Run: headless pygame with SDL's dummy video driver; simulated clock (each Clock.tick advances the game by its frame time, no real sleeping); random seed 0; keys injected as events and as key.get_pressed() state; no mouse input.
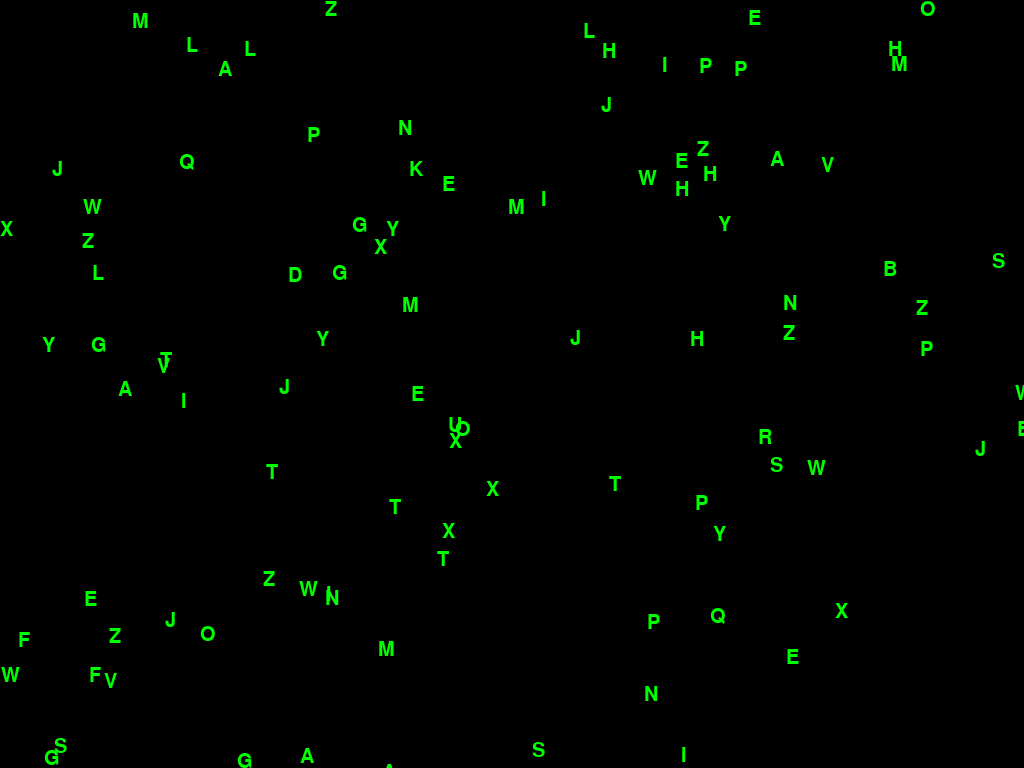
Frame 1 of 4 · flips 1–60 · no input
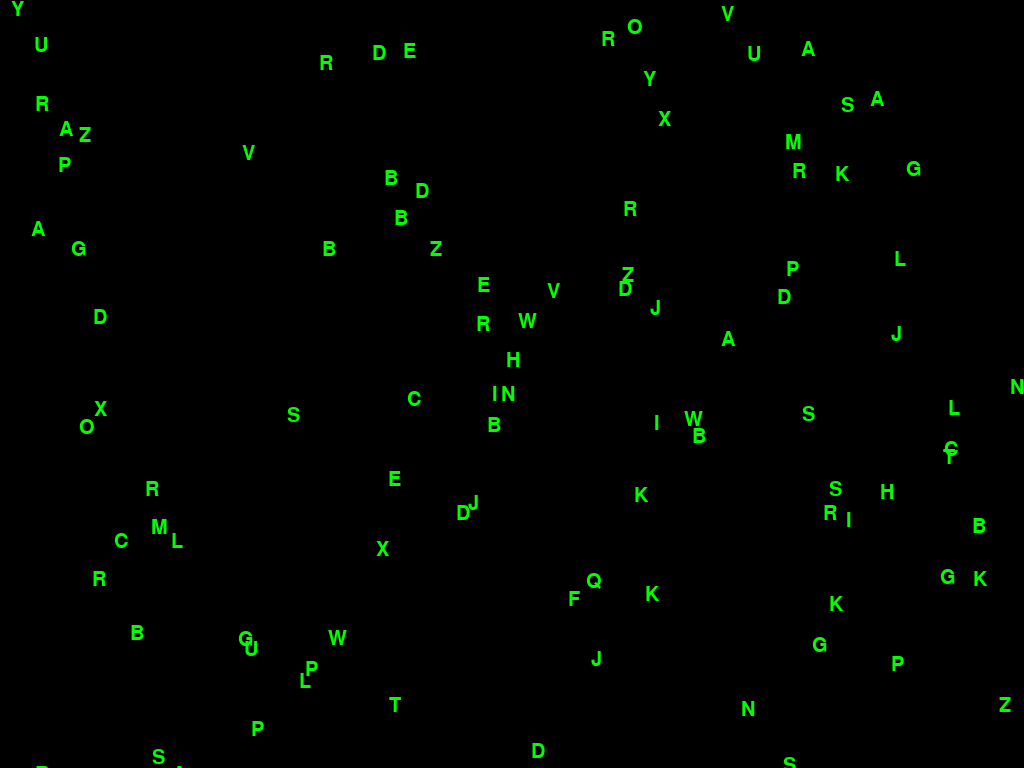
Frame 2 of 4 · flips 61–180 · tapped SPACE, RETURN · held RIGHT (→), D
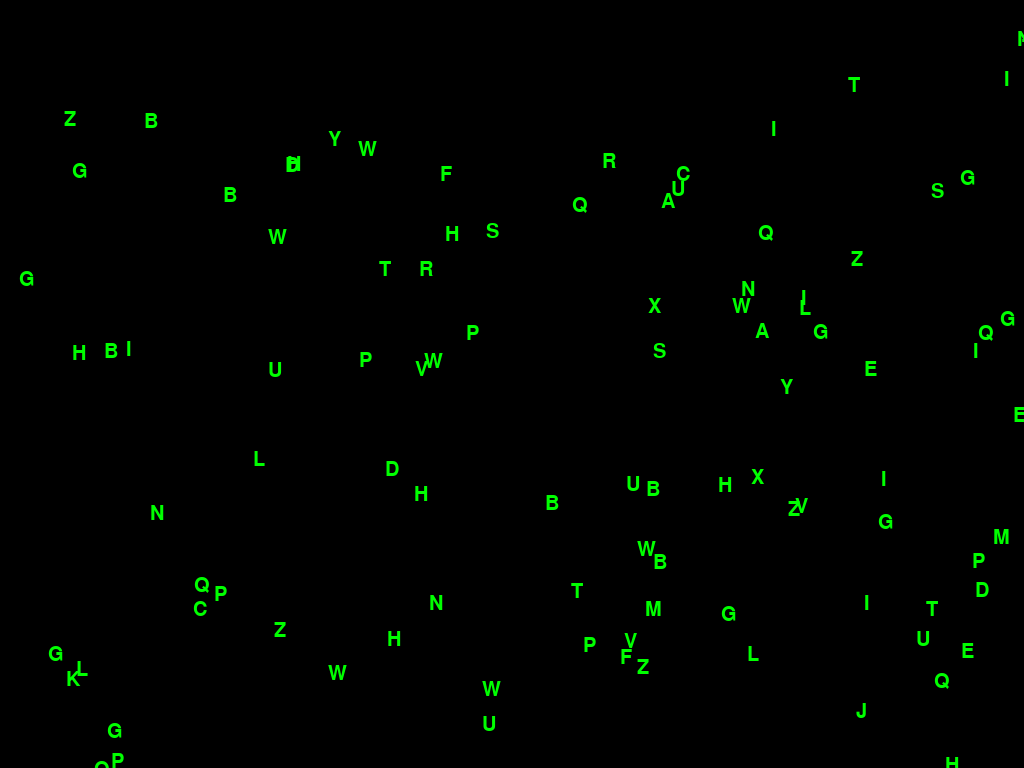
Frame 3 of 4 · flips 181–300 · held DOWN (↓), S
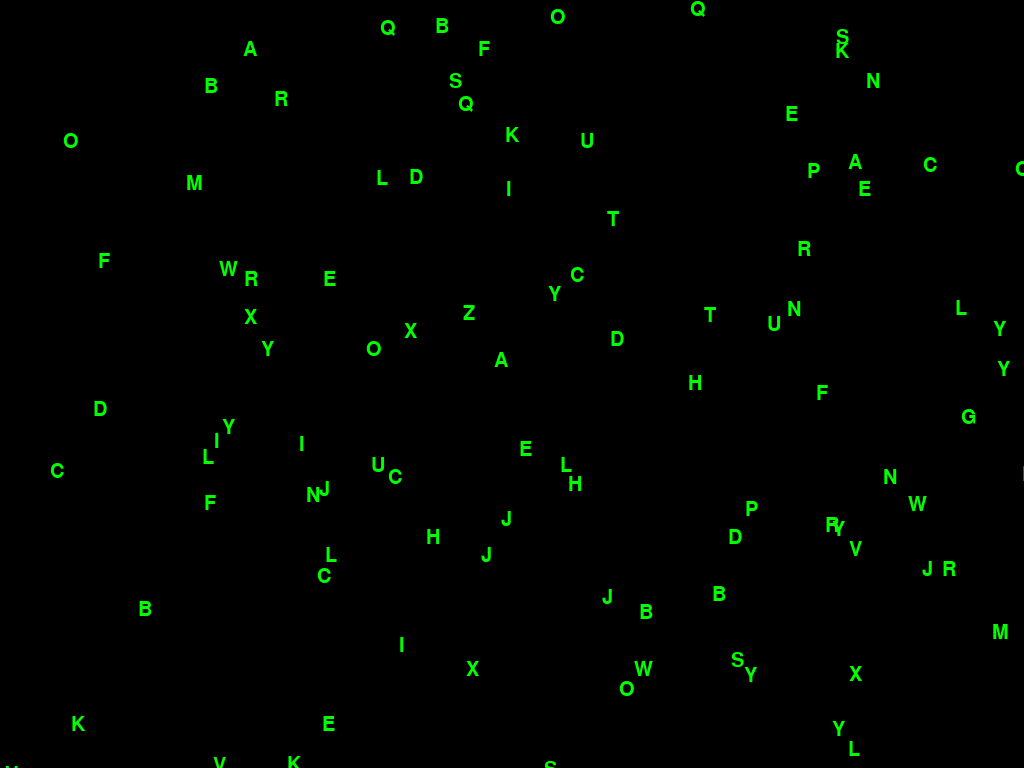
Frame 4 of 4 · flips 301–420 · held LEFT (←), A, UP (↑), W

The pygame program that drew these frames:


import pygame
import random

pygame.init()

# Set up display
width, height = pygame.display.Info().current_w, pygame.display.Info().current_h
screen = pygame.display.set_mode((width, height), pygame.FULLSCREEN)
pygame.display.set_caption("Raining Letters")

# Define colors
black = (0, 0, 0)
fluorescent_green = (0, 255, 0)

# Define the font
font = pygame.font.SysFont(None, 30)

# Create a list of letters
letters = [chr(i) for i in range(65, 91)]  # A-Z

# Create a list to store letter positions and speeds
letter_positions = [{'x': random.randint(0, width), 'y': random.randint(-50, height), 'speed': random.randint(5, 20)} for _ in range(100)]

# Game loop
running = True
while running:
    for event in pygame.event.get():
        if event.type == pygame.QUIT:
            running = False
        elif event.type == pygame.KEYDOWN:
            if event.key == pygame.K_ESCAPE:
                running = False  # Set running to False to end the while loop.

#    for event in pygame.event.get():
#        if event.type == pygame.QUIT:
#            running = False

    # Update letter positions
    for letter in letter_positions:
        letter['y'] += letter['speed']
        if letter['y'] > height:
            letter['y'] = 0
            letter['x'] = random.randint(0, width)

    # Draw background
    screen.fill(black)

    # Draw letters
    for i, letter in enumerate(letter_positions):
        text = font.render(random.choice(letters), True, fluorescent_green)
        screen.blit(text, (letter['x'], letter['y']))

    pygame.display.flip()
    pygame.time.Clock().tick(30)

pygame.quit()
#```

#This version sets the display mode to fullscreen (`pygame.FULLSCREEN`) and changes the letter color to fluorescent green.
